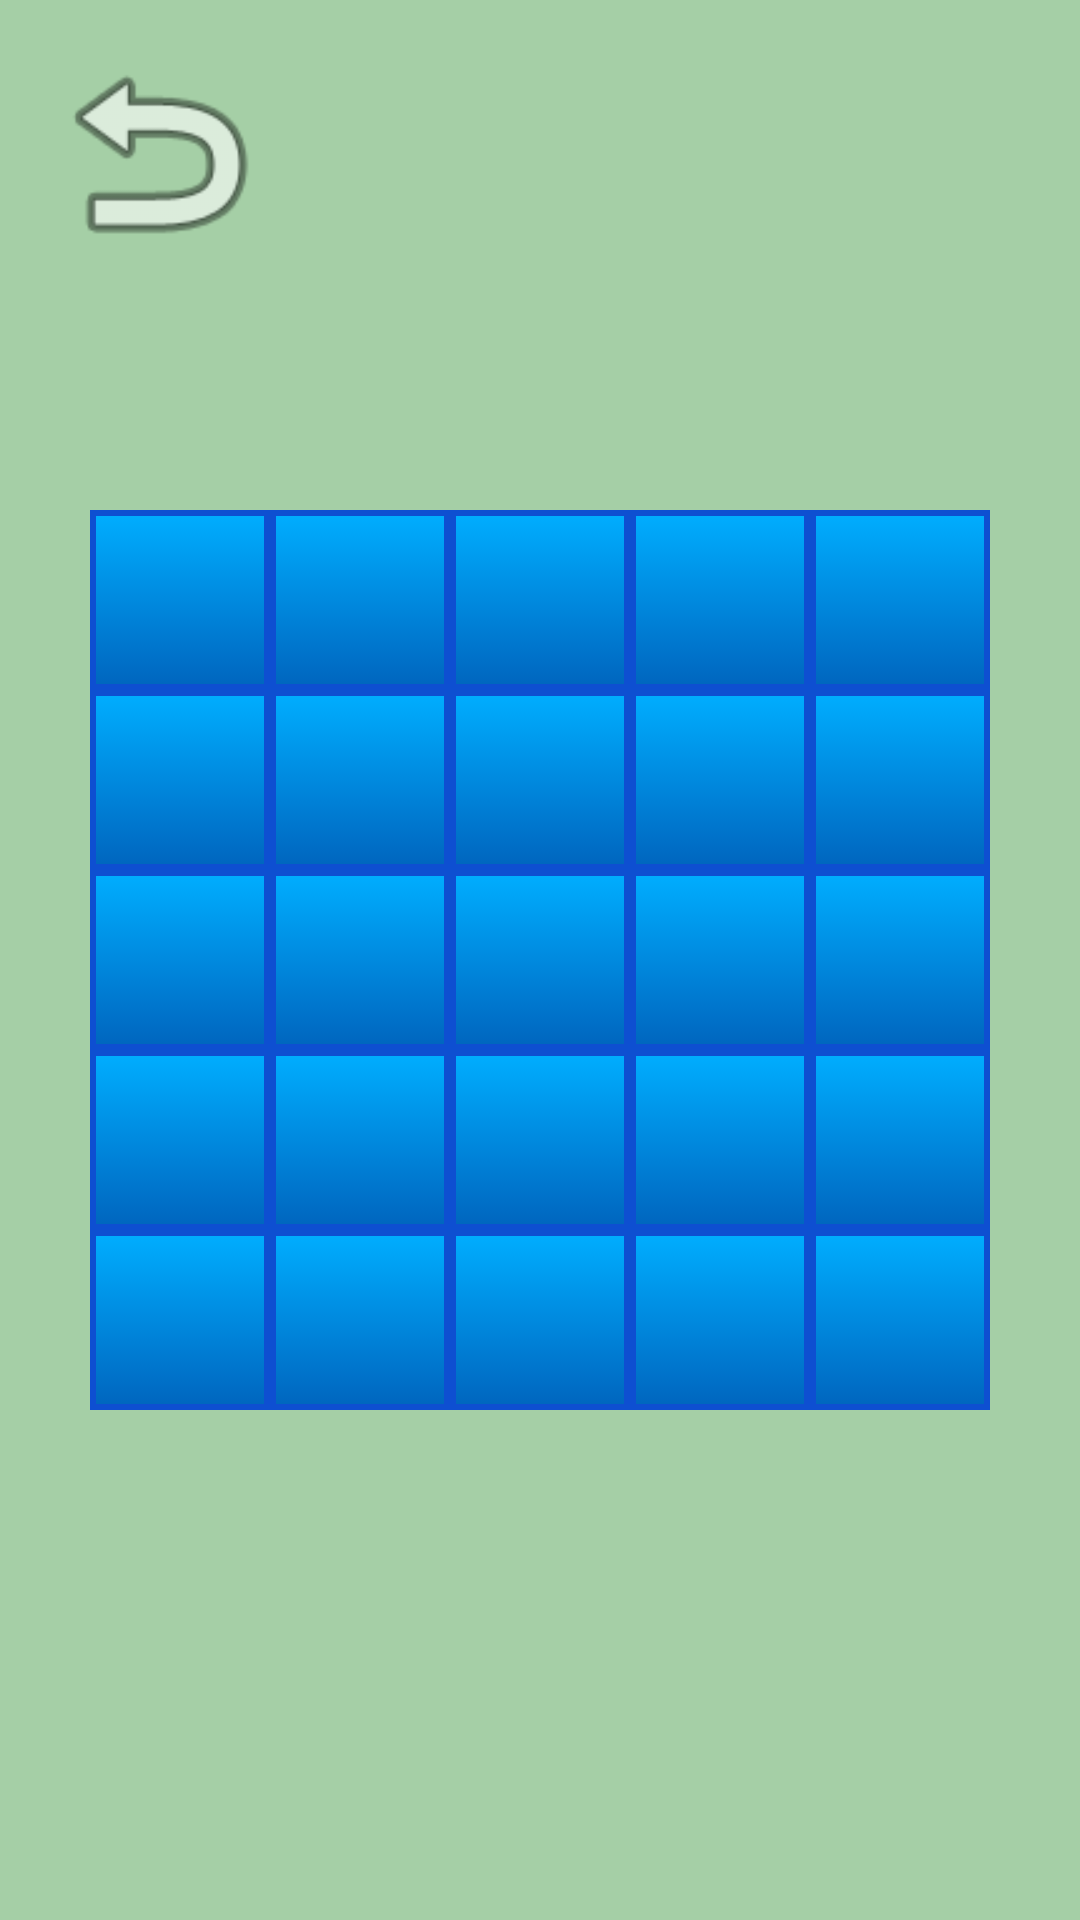

Here is an Android app screen rendered from its layout file. Give the layout XML and the strings, colors and styles it references.
<!-- AndroidManifest.xml: application theme AppTheme -->
<!-- res/layout/activity_field_five_to_five.xml -->
<?xml version="1.0" encoding="utf-8"?>
<android.support.constraint.ConstraintLayout
        xmlns:android="http://schemas.android.com/apk/res/android"
        xmlns:tools="http://schemas.android.com/tools"
        xmlns:app="http://schemas.android.com/apk/res-auto"
        android:layout_width="match_parent"
        android:layout_height="match_parent"
        tools:context=".FieldFiveToFive"
        android:background="@color/backgroundColorActivity">

    <GridLayout
            android:layout_width="wrap_content"
            android:layout_height="wrap_content"
            android:columnCount="5"
            android:orientation="horizontal"
            app:layout_constraintRight_toRightOf="parent"
            app:layout_constraintBottom_toBottomOf="parent"
            app:layout_constraintLeft_toLeftOf="parent"
            app:layout_constraintTop_toTopOf="parent"
            android:id="@+id/gridLayout">

        <Button android:id="@+id/btn1" style="@style/AppButtonField2"/>
        <Button android:id="@+id/btn2" style="@style/AppButtonField2"/>
        <Button android:id="@+id/btn3" style="@style/AppButtonField2"/>
        <Button android:id="@+id/btn4" style="@style/AppButtonField2"/>
        <Button android:id="@+id/btn5" style="@style/AppButtonField2"/>
        <Button android:id="@+id/btn6" style="@style/AppButtonField2"/>
        <Button android:id="@+id/btn7" style="@style/AppButtonField2"/>
        <Button android:id="@+id/btn8" style="@style/AppButtonField2"/>
        <Button android:id="@+id/btn9" style="@style/AppButtonField2"/>
        <Button android:id="@+id/btn10" style="@style/AppButtonField2"/>
        <Button android:id="@+id/btn11" style="@style/AppButtonField2"/>
        <Button android:id="@+id/btn12" style="@style/AppButtonField2"/>
        <Button android:id="@+id/btn13" style="@style/AppButtonField2"/>
        <Button android:id="@+id/btn14" style="@style/AppButtonField2"/>
        <Button android:id="@+id/btn15" style="@style/AppButtonField2"/>
        <Button android:id="@+id/btn16" style="@style/AppButtonField2"/>
        <Button android:id="@+id/btn17" style="@style/AppButtonField2"/>
        <Button android:id="@+id/btn18" style="@style/AppButtonField2"/>
        <Button android:id="@+id/btn19" style="@style/AppButtonField2"/>
        <Button android:id="@+id/btn20" style="@style/AppButtonField2"/>
        <Button android:id="@+id/btn21" style="@style/AppButtonField2"/>
        <Button android:id="@+id/btn22" style="@style/AppButtonField2"/>
        <Button android:id="@+id/btn23" style="@style/AppButtonField2"/>
        <Button android:id="@+id/btn24" style="@style/AppButtonField2"/>
        <Button android:id="@+id/btn25" style="@style/AppButtonField2"/>

    </GridLayout>
    <ImageButton
            android:id="@+id/buttonRevert"
            app:layout_constraintEnd_toEndOf="parent"
            app:layout_constraintStart_toStartOf="parent"
            app:layout_constraintTop_toTopOf="parent"
            app:layout_constraintBottom_toTopOf="@+id/gridLayout"
            style="@style/AppButtonRevert"
            app:layout_constraintHorizontal_bias="0.018"
            app:layout_constraintVertical_bias="0.039"/>

</android.support.constraint.ConstraintLayout>
<!-- resources referenced by this layout -->
<resources>
  <color name="backgroundColorActivity">#A5CFA6</color>
  <style name="AppButtonField2">
          <item name="android:layout_width">60dp</item>
          <item name="android:layout_height">60dp</item>
          <item name="android:background">@drawable/lock_drawable</item>
          <item name="android:textSize">26sp</item>
      </style>
  <style name="AppButtonRevert">
          <item name="android:text">Button</item>
          <item name="android:layout_width">80dp</item>
          <item name="android:layout_height">80dp</item>
          <item name="android:layout_marginEnd">8dp</item>
          <item name="android:layout_marginRight">8dp</item>
          <item name="android:layout_marginLeft">8dp</item>
          <item name="android:layout_marginStart">8dp</item>
          <item name="android:layout_marginTop">8dp</item>
          <item name="android:layout_marginBottom">8dp</item>
          <item name="android:background">@android:drawable/ic_menu_revert</item>
      </style>
  <style name="AppTheme" parent="Theme.AppCompat.Light.DarkActionBar">
          
          <item name="colorPrimary">@color/colorPrimary</item>
          <item name="colorPrimaryDark">@color/colorPrimaryDark</item>
          <item name="colorAccent">@color/colorAccent</item>
      </style>
  <!-- drawable lock_drawable (drawable) -->
  <?xml version="1.0" encoding="utf-8"?>
  <selector xmlns:android="http://schemas.android.com/apk/res/android">
      
      
  
      <item android:state_activated="true"  android:drawable="@drawable/shape_lock_checked"/>
      <item android:state_activated="false" android:drawable="@drawable/shape_lock_unchecked"/>
      
  
  </selector>
  <color name="colorPrimary">#008577</color>
  <color name="colorPrimaryDark">#00574B</color>
  <color name="colorAccent">#D81B60</color>
  <!-- drawable shape_lock_checked (drawable) -->
  <?xml version="1.0" encoding="utf-8"?>
  <shape
          xmlns:android="http://schemas.android.com/apk/res/android"
          android:shape="rectangle">
      <stroke android:color="@color/lockCheckedShape" android:width="2dp"/>
      <gradient android:startColor="@color/lockChecked1" android:endColor="@color/lockChecked2" android:angle="-90"/>
  </shape>
  <!-- drawable shape_lock_unchecked (drawable) -->
  <?xml version="1.0" encoding="utf-8"?>
  <shape
          xmlns:android="http://schemas.android.com/apk/res/android"
          android:shape="rectangle">
      <stroke android:color="@color/lockUncheckedShape" android:width="2dp"/>
      <gradient android:startColor="@color/lockUnchecked1" android:endColor="@color/lockUnchecked2" android:angle="-90"/>
  </shape>
  <color name="lockCheckedShape">#FF8400</color>
  <color name="lockChecked1">#FFE600</color>
  <color name="lockChecked2">#BE8800</color>
  <color name="lockUncheckedShape">#0E4FD1</color>
  <color name="lockUnchecked1">#00AEFF</color>
  <color name="lockUnchecked2">#0065BE</color>
</resources>
